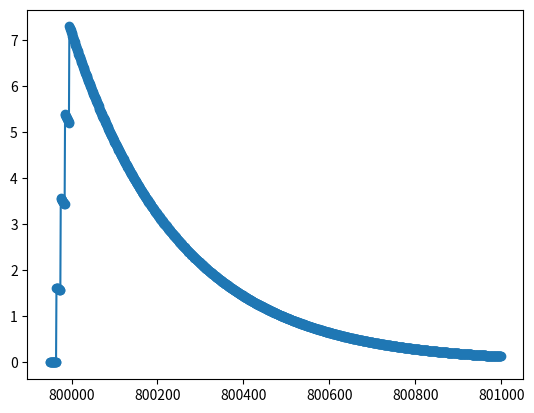

The script that saved this image:
"""
A simple AR-type example that only looks at `sum`.
"""
import math

# Decay timescale in blocks
DECAY_TIMESCALE = 250

def trending_score(height, data, chunk_blocks=10):
    """
    Output: Trending score
    """

    # A simple softening function
    def soften(change):
        return change**0.25

    # Imagine some times in the midpoints of the chunks
    ts = [row[0] - 0.5*chunk_blocks for row in data[::-1]]
    ys = [soften(row[3]) for row in data[::-1]]

    # Sum exponential kernels
    trending = 0.0
    for t, y in zip(ts, ys):
        if t <= height:
            gap = height - t
            trending += y*math.exp(-gap/DECAY_TIMESCALE)

    return trending


if __name__ == "__main__":

    # Example data for a claim
    data = [
        # height, max, min, sum, count, unique
        (800000,  10,   5,  20,     3,      3),  # 10, 5, 5
        (799990,  10,   5,  15,     2,      2),  # 10, 5
        (799980,   6,   5,  16,     3,      3),  # 6, 5, 5
        (799970,   2,   1,   7,     5,      3),  # 2, 2, 1, 1, 1
    ]


    import matplotlib.pyplot as plt
    heights = range(799950, 801000)
    trends = []
    for height in heights:
        trends.append(trending_score(height, data))
    plt.plot(heights, trends, "o-")
    plt.show()


